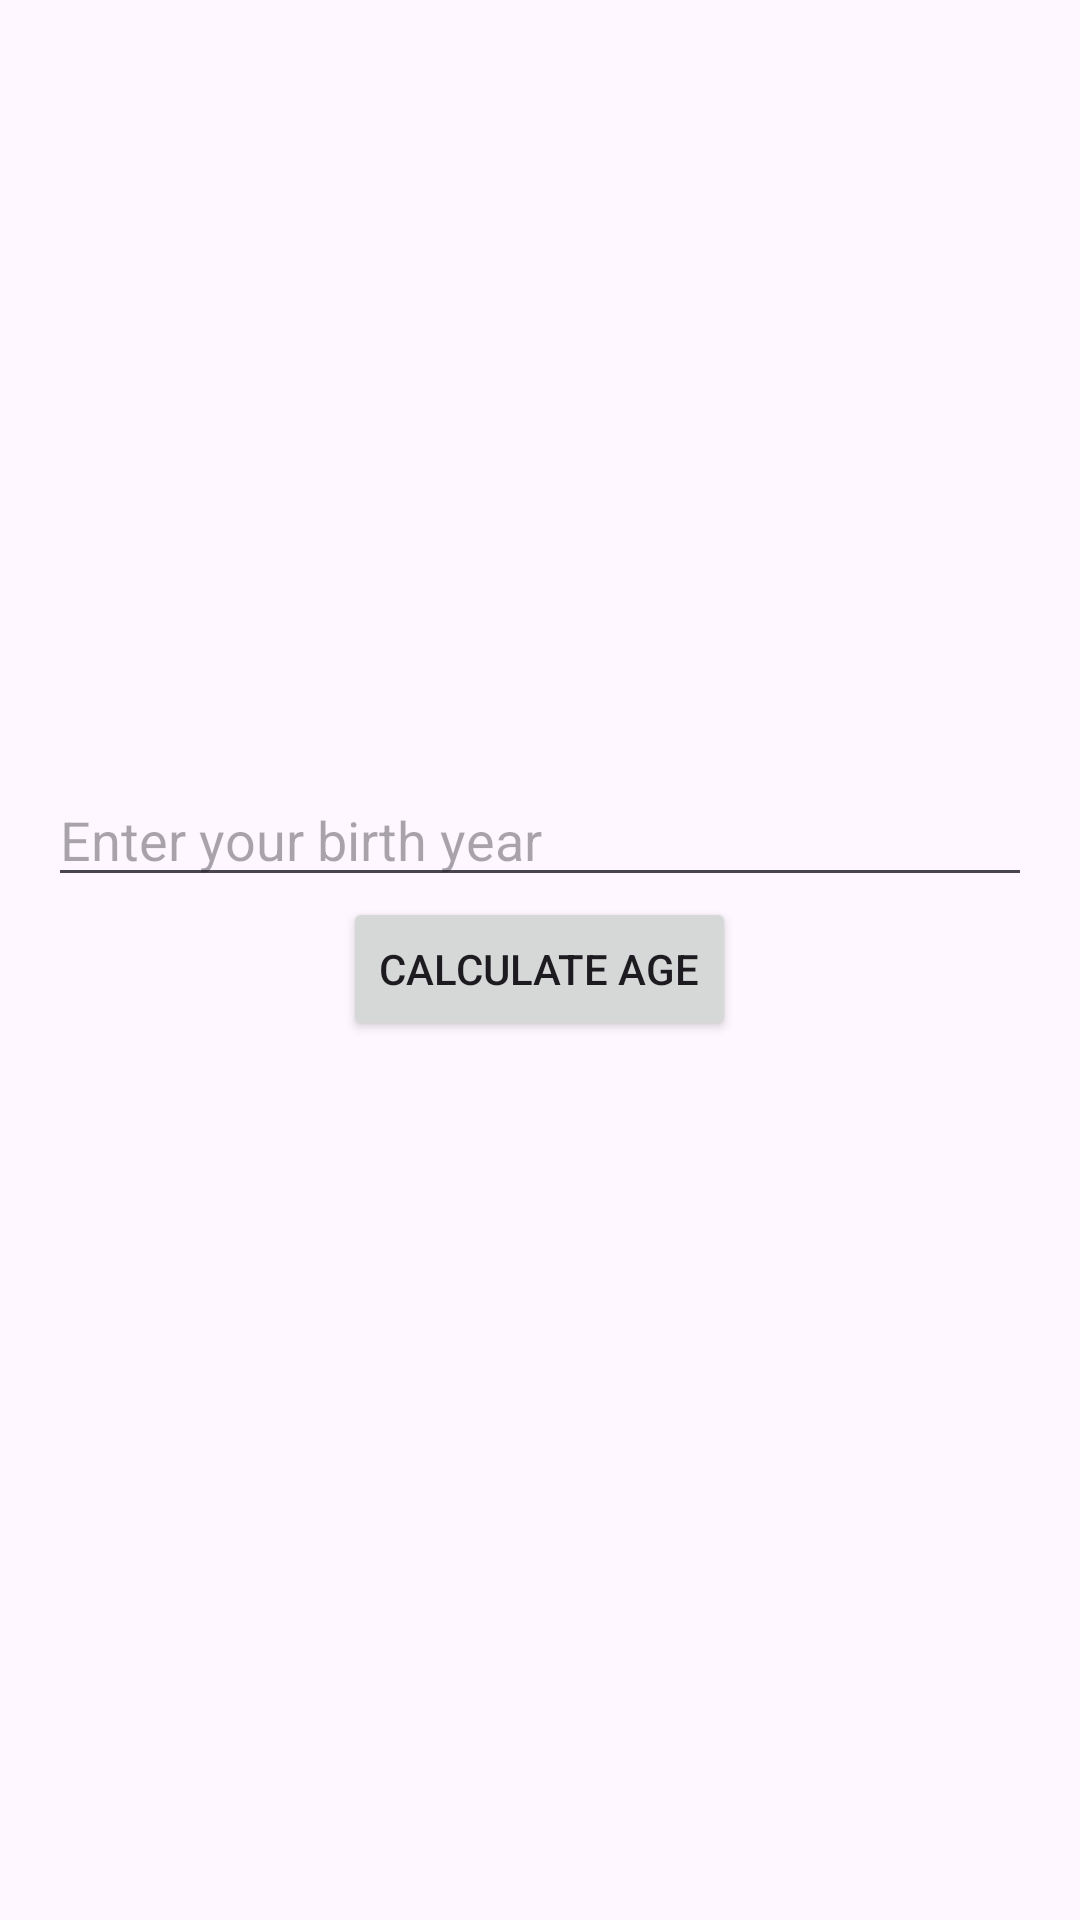

Write the Android layout XML for this screen, with the resource values it uses.
<!-- AndroidManifest.xml: application theme Theme.WebAppToAndroidApp -->
<!-- res/layout/userage.xml -->
<?xml version="1.0" encoding="utf-8"?>
<LinearLayout xmlns:android="http://schemas.android.com/apk/res/android"
    android:layout_width="match_parent"
    android:layout_height="match_parent"
    android:orientation="vertical"
    android:gravity="center"
    android:padding="16dp">

    <EditText
        android:id="@+id/yearEditText"
        android:layout_width="match_parent"
        android:layout_height="wrap_content"
        android:hint="Enter your birth year"
        android:inputType="number" />

    <Button
        android:id="@+id/calculateButton"
        android:layout_width="wrap_content"
        android:layout_height="wrap_content"
        android:text="Calculate Age" />

    <TextView
        android:id="@+id/resultTextView"
        android:layout_width="wrap_content"
        android:layout_height="wrap_content"
        android:paddingTop="16dp" />
</LinearLayout>
<!-- resources referenced by this layout -->
<resources>
  <style name="Theme.WebAppToAndroidApp" parent="Base.Theme.WebAppToAndroidApp" />
  <style name="Base.Theme.WebAppToAndroidApp" parent="Theme.Material3.DayNight.NoActionBar">
          
          
      </style>
</resources>
